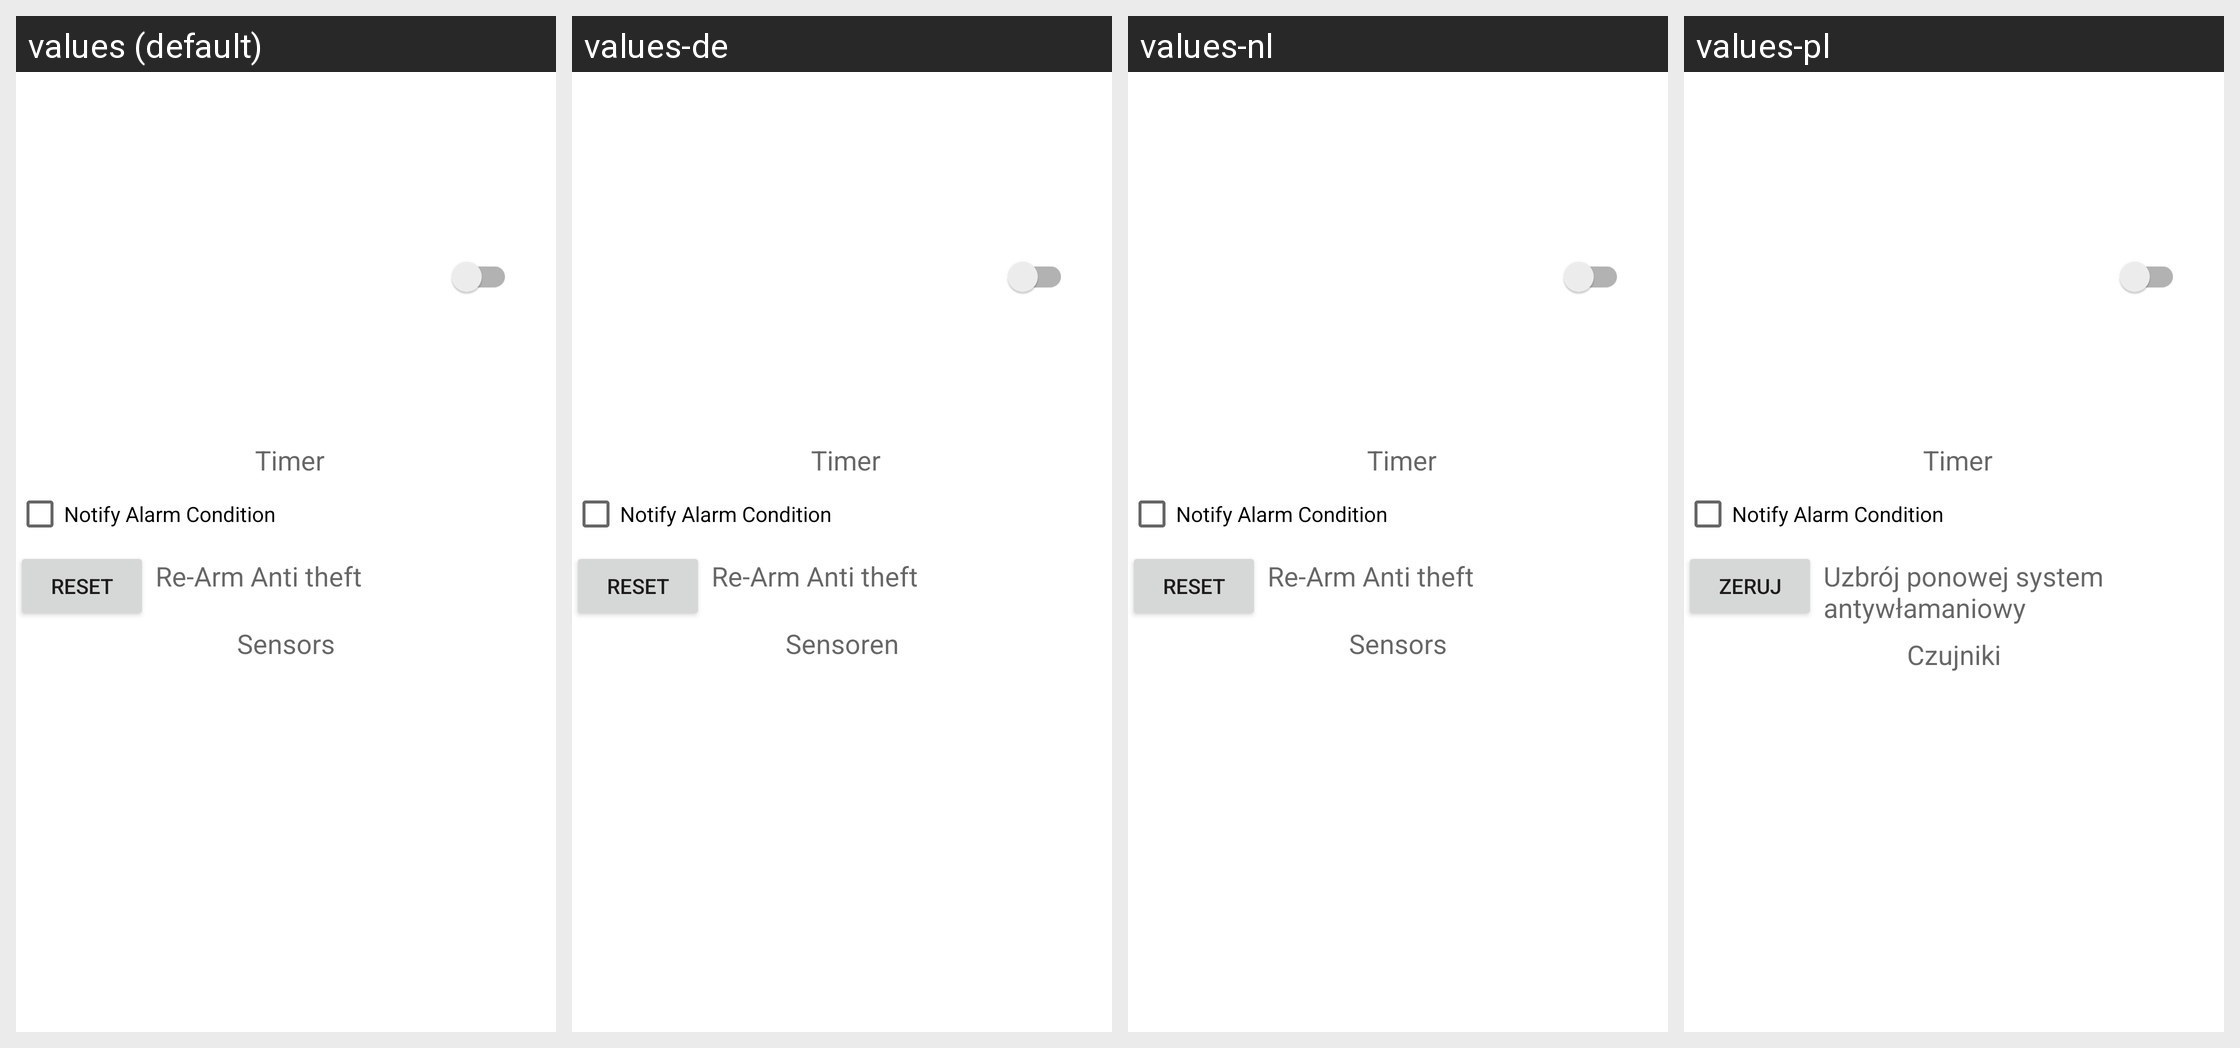

This grid shows one Android layout under several languages. Give, for every string resource on the screen, its name, the default text and each shown locale's text.
Android screen res/layout/frag_t4n.xml rendered under 4 locales, left to right: values (default), values-de, values-nl, values-pl. Device: Nexus 5 (rendered at 1080×1920; each locale shown at half size, 540×960, under a caption strip naming it); theme Theme.MaterialComponents.DayNight.NoActionBar.
Other locales in the repository, not shown: values-es, values-it, values-pt, values-ru.
Strings drawn on this screen, with the default value and each locale's value (text and hints the layout hard-codes, and strings that could not be matched under every locale, appear in the picture but are not listed):

timer
  values: Timer
  values-de: Timer
  values-nl: Timer
  values-pl: Timer

antitheftNotify
  values: Notify Alarm Condition
  values-de: Notify Alarm Condition
  values-nl: Notify Alarm Condition
  values-pl: Notify Alarm Condition

reset
  values: Reset
  values-de: Reset
  values-nl: Reset
  values-pl: Zeruj

antitheftReset
  values: Re-Arm Anti theft
  values-de: Re-Arm Anti theft
  values-nl: Re-Arm Anti theft
  values-pl: Uzbrój ponowej system antywłamaniowy

sensors
  values: Sensors
  values-de: Sensoren
  values-nl: Sensors
  values-pl: Czujniki
